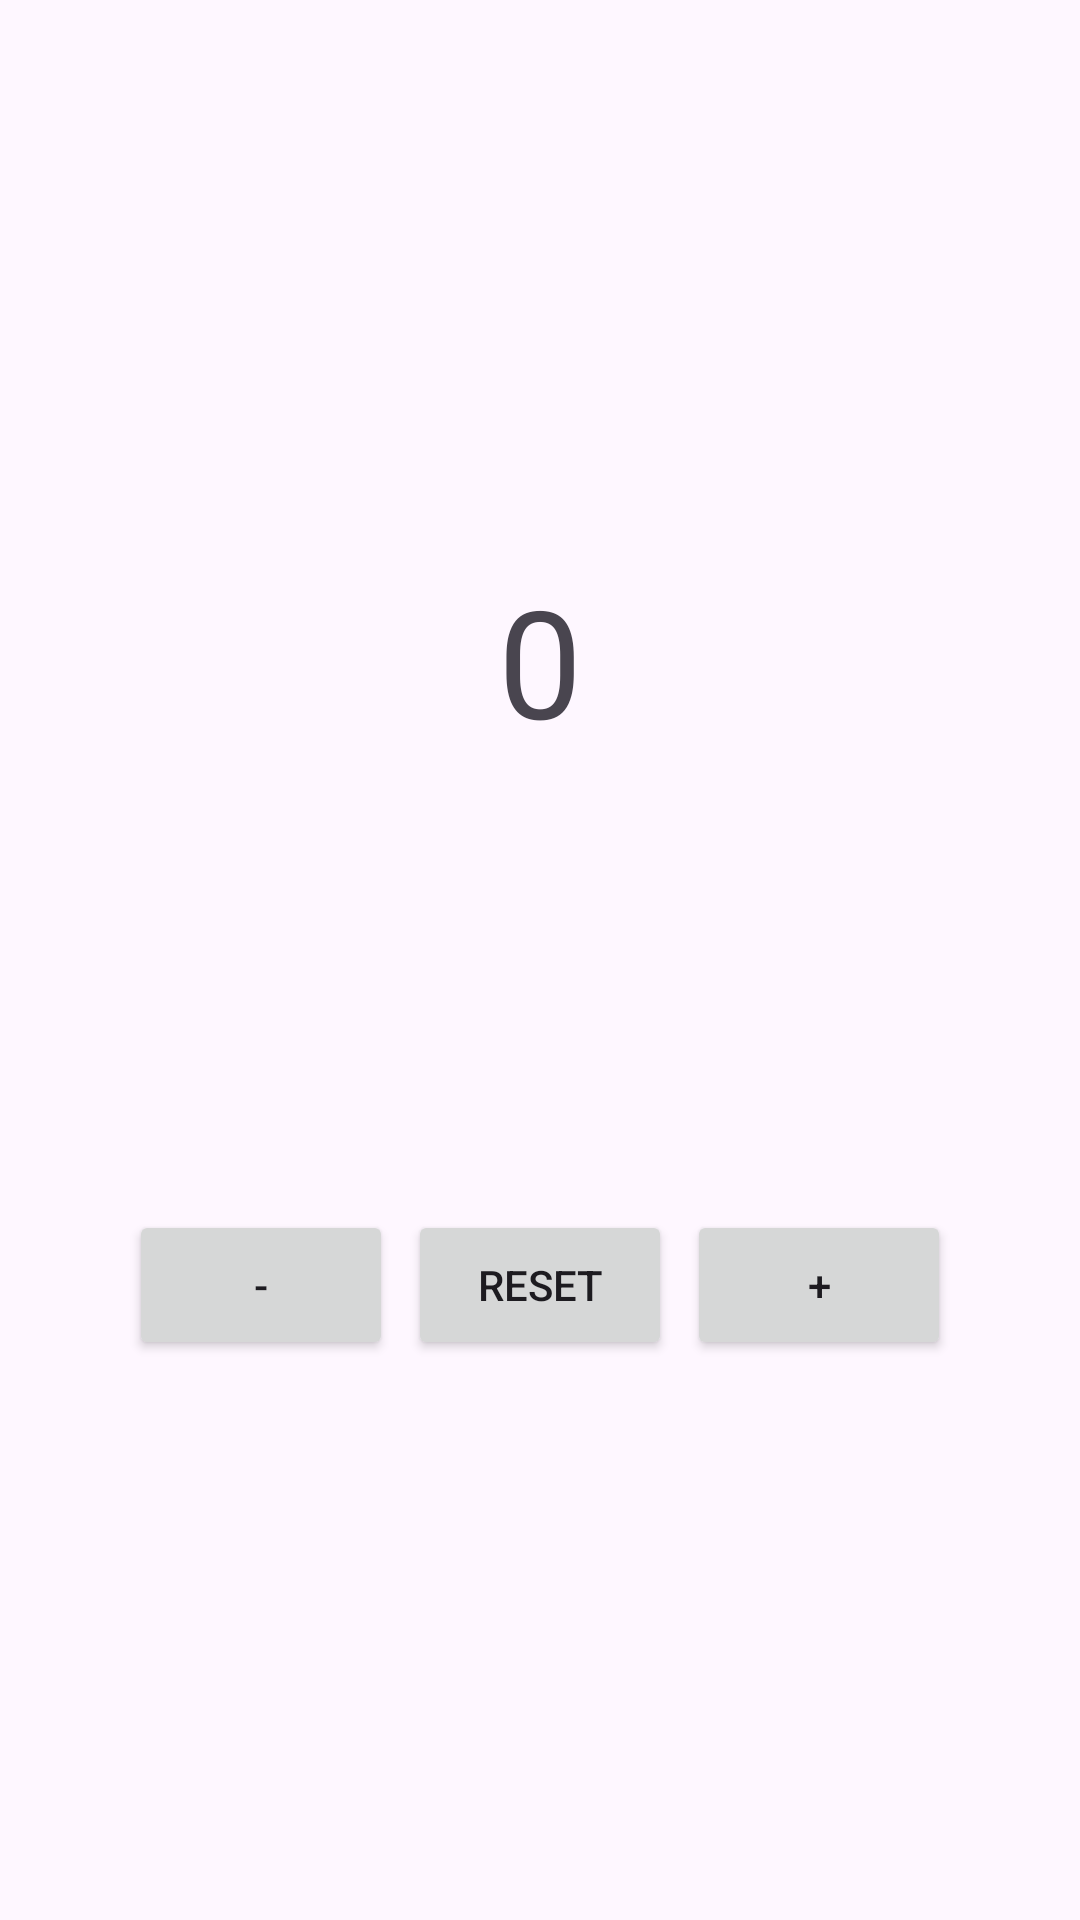

Produce the Android XML layout that renders to this screen, including the resource entries it uses.
<!-- AndroidManifest.xml: application theme Theme.IniMobail -->
<!-- res/layout/activity_counter.xml -->
<?xml version="1.0" encoding="utf-8"?>
<LinearLayout xmlns:android="http://schemas.android.com/apk/res/android"
    xmlns:app="http://schemas.android.com/apk/res-auto"
    xmlns:tools="http://schemas.android.com/tools"
    android:id="@+id/main"
    android:layout_width="match_parent"
    android:layout_height="match_parent"
    android:orientation="vertical"
    android:gravity="center"
    tools:context=".counter.CounterActivity">

    
    <TextView
        android:id="@+id/view_nomor"
        android:layout_width="wrap_content"
        android:layout_height="wrap_content"
        android:text="0"
        android:textSize="50sp"
        android:layout_marginBottom="50dp" />
    

    
    <LinearLayout
        android:id="@+id/layout_btn"
        android:layout_width="match_parent"
        android:layout_height="wrap_content"
        android:orientation="horizontal"
        android:gravity="center"
        android:layout_marginTop="100dp">

        <Button
            android:id="@+id/min_btn"
            android:layout_width="wrap_content"
            android:layout_height="50dp"
            android:text="-"
            android:layout_marginEnd="5dp" />

        <Button
            android:id="@+id/reset_btn"
            android:layout_width="wrap_content"
            android:layout_height="50dp"
            android:text="reset" />

        <Button
            android:id="@+id/plus_btn"
            android:layout_width="wrap_content"
            android:layout_height="50dp"
            android:text="+"
            android:layout_marginStart="5dp" />

    </LinearLayout>
    

</LinearLayout>
<!-- resources referenced by this layout -->
<resources>
  <style name="Theme.IniMobail" parent="Base.Theme.IniMobail" />
  <style name="Base.Theme.IniMobail" parent="Theme.Material3.DayNight.NoActionBar">
          
          
      </style>
</resources>
